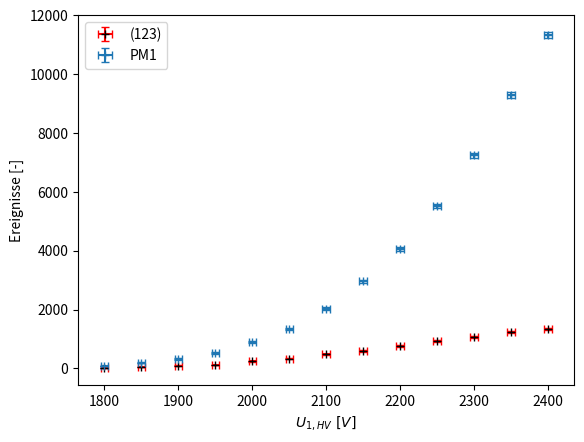

The matplotlib source for this figure: (Note: this script raises an exception after producing the figure.)
# Versuch Lebensdauer von Myonen

# [redacted]
# [redacted]
# Datum: 15.11.2019
# Ort: ASBK15a, IKTP TU Dresden, Zellescher Weg 19, 01069 Dresden

import pandas as pd
import numpy as np
import matplotlib.pyplot as plt

# Wir nehmen für die ersten zwei Aufgaben sowohl das Koinzidenzsignal (123) als auch
# das Signal von PM1/PM2 für Spannungen im Bereich von 1800V-2400V in 50V-Schritten auf.
# Für jede dieser Aufgaben muss die Messzeit ermittelt werden, für die gefordert wird,
# dass der relative Fehler der Koinzidenzsignale <= 3% bei 2300V für PM1/PM2 ist.
# Daraus folgt, dass wir mind. 1112 Ereignisse (bei 2300V) brauchen.


# Aufgabe 1: Kennlinie PM1
# An PM2 wurde eine Spannung von 2400V angelegt, an PM3 eine Spannung von 2200V

# Ermittelte Messzeit für >= 1112 Ereignisse: 158s
# Kennlinie PM1
N_of_U = pd.DataFrame()
N_of_U['Voltage'] = np.linspace(1800, 2400, 13) # Spannungen von 1800V bis 2400V in 50V schritten an PM1
N_of_U['Counts'] = [24, 44, 99, 119, 247, 333, 485, 592, 761, 928, 1078, 1242, 1338] # Koinzidenzen für 1800V, 1850V, ..., 2400V
N_of_U['PM1'] = [83, 195, 323, 525, 892, 1348, 2028, 2963, 4066, 5520, 7237, 9300, 11327] # Ereignisse an PM1 für 1800V, 1850V, ..., 2400V
N_of_U['Counts_err'] = np.sqrt(N_of_U['Counts']) #Fehler ist Wurzel aus der Anzahl der Ereignisse (Poisson-Verteilung)
N_of_U['PM1_err'] = np.sqrt(N_of_U['PM1'])
# Plot
plt.errorbar(N_of_U['Voltage'], N_of_U['Counts'], yerr=N_of_U['Counts_err'], xerr=5, capsize=3, c='black', ecolor='red', fmt='+')
plt.errorbar(N_of_U['Voltage'], N_of_U['PM1'], yerr=N_of_U['PM1_err'], xerr=5, capsize=3, fmt='+')
plt.legend(['(123)', 'PM1'])
# plt.title('Kennlinie PM1')
plt.xlabel('$U_{1,HV} \ [V]$')
plt.ylabel('Ereignisse [-]')
plt.savefig('images/pm1.png', dpi=300)


# Aufgabe 2: Kennlinie PM2
# An PM1 wurde eine Spannung von 2400V angelegt, an PM3 eine Spannung von 2200V

# Ermittelte Messzeit für >= 1112 Ereignisse: 182s
# Kennlinie PM2
PM2 = pd.DataFrame()
PM2['Voltage'] = np.linspace(1800, 2400, 13)
# Spannungen von 1800V bis 2400V in 50V schritten an PM1
PM2['Counts'] = [14, 21, 33, 41, 112, 155, 304, 442, 657, 851, 1157, 1370, 1651]
# Koinzidenzen für 1800V, 1850V, ..., 2400V
PM2['PM2'] = [34, 55, 119, 171, 307, 536, 905, 1457, 2227, 3227, 4694, 6337, 8657]
# Ereignisse an PM2 für 1800V, 1850V, ..., 2400V
PM2['Counts_err'] = np.sqrt(PM2['Counts'])
#Fehler ist Wurzel aus der Anzahl der Ereignisse (Poisson-Verteilung)
PM2['PM2_err'] = np.sqrt(PM2['PM2'])
plt.errorbar(PM2['Voltage'], PM2['Counts'], yerr=PM2['Counts_err'], xerr=5, capsize=3, c='black', ecolor='red', fmt='+')
plt.errorbar(PM2['Voltage'], PM2['PM2'], yerr=PM2['PM2_err'], xerr=5, capsize=3, fmt='+')
plt.legend(['(123)', 'PM2'])
# plt.title('Kennlinie PM2')
plt.xlabel('$U_{2,HV} \ [V]$')
plt.ylabel('Ereignisse [-]')
plt.savefig('images/pm2.png', dpi=300)


# Aufgabe 3: Lichtpulser Messung
# Der Lichtpulser sendet Lichtsignale mit einer Frequenz von 1 kHz
# Mittelung über 128 Messungen

LP = pd.DataFrame()

# Spannung in 7 Schritten
LP['Voltage'] = np.linspace(1800, 2400, 7)

# [U] = mV, Benutztes Oszilloskop: Tektronix TDS 2014
LP['PM1'] = [126, 188, 294, 446, 688, 1000, 1560]
LP['PM2'] = [1520, 1920, 2500, 3360, 4760, 6600, 9920]
LP['PM3'] = [3720, 6280, 10100, 16400, 25400, 37400, 56000]

plt.errorbar(LP['Voltage'], LP['PM1'], xerr=5, fmt='x')
plt.errorbar(LP['Voltage'], LP['PM2'], xerr=5, fmt='x')
plt.errorbar(LP['Voltage'], LP['PM3'], xerr=5, fmt='x')
plt.title('Pulshöhe in Abhängigkeit von der Hochspannung')
plt.xlabel('Hochspannung $[V]$')
plt.ylabel('Pulshöhe $[mV]$')
plt.legend(['PM1', 'PM2', 'PM3'])
plt.savefig('images/pulse.png', dpi=300)

plt.plot(LP['Voltage'], LP['PM1'])


def normalize(data):
    return (data - min(data)) / (max(data)-min(data))

plt.errorbar(normalize(LP['Voltage']), normalize(LP['PM1']), fmt='.')
plt.errorbar(normalize(LP['Voltage']), normalize(LP['PM2']), fmt='.')
plt.errorbar(normalize(LP['Voltage']), normalize(LP['PM3']), fmt='.')
plt.legend(['PM1', 'PM2', 'PM3'])
plt.xlabel('Hochspannung normalisiert [-]')
plt.ylabel('Pulshöhe normalisiert [-]')
plt.savefig('images/normiert.png', dpi=300)